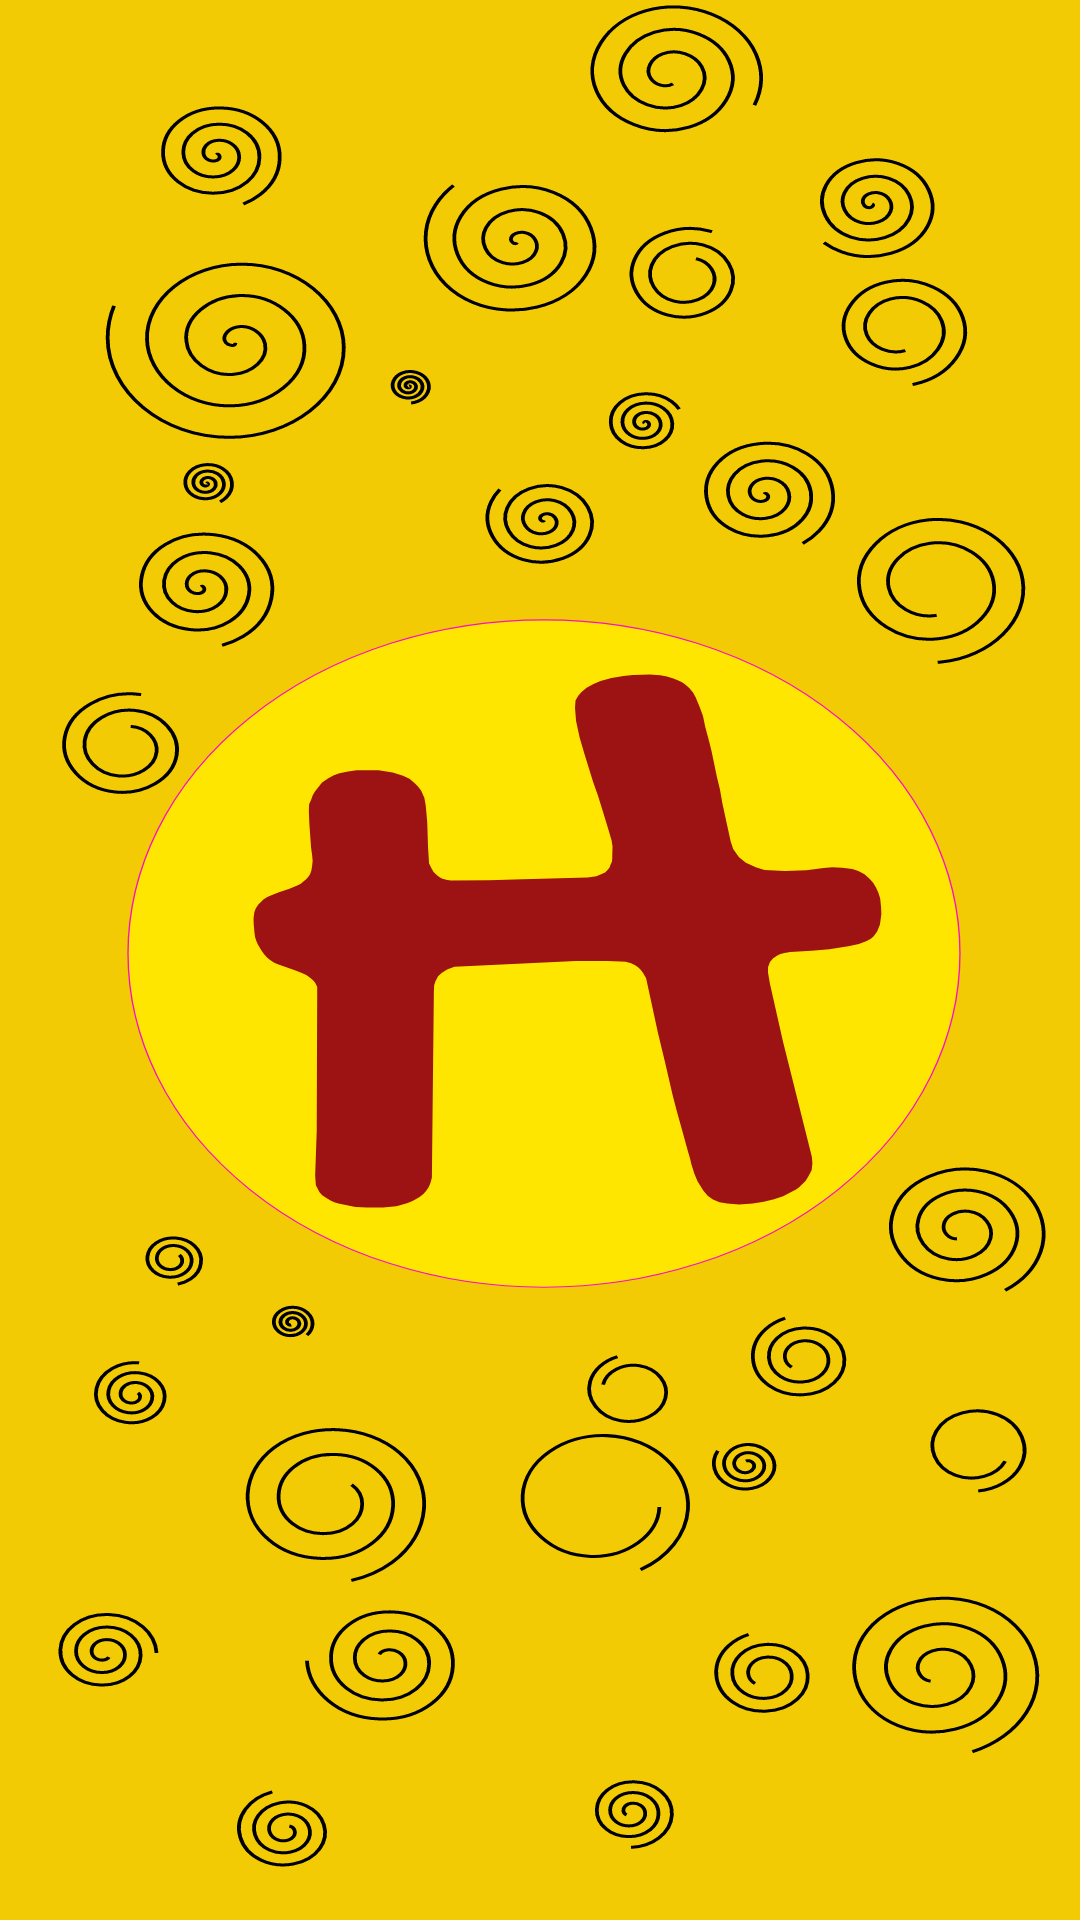

Produce the Android XML layout that renders to this screen, including the resource entries it uses.
<!-- AndroidManifest.xml: application theme Theme.SplashScreenStevdza -->
<!-- res/layout/activity_main.xml -->
<?xml version="1.0" encoding="utf-8"?>
<androidx.constraintlayout.widget.ConstraintLayout xmlns:android="http://schemas.android.com/apk/res/android"
    xmlns:app="http://schemas.android.com/apk/res-auto"
    xmlns:tools="http://schemas.android.com/tools"
    android:layout_width="match_parent"
    android:layout_height="match_parent"
    tools:context=".MainActivity"
    android:background="@drawable/splashscreenhampere3"/>
<!-- resources referenced by this layout -->
<resources>
  <!-- drawable splashscreenhampere3: vector/xml drawable (drawable, 20868 chars, omitted) -->
  <style name="Theme.SplashScreenStevdza" parent="Theme.MaterialComponents.DayNight.DarkActionBar">
          
          <item name="colorPrimary">@color/yellow_500</item>
          <item name="colorPrimaryVariant">@color/yellow_700</item>
          <item name="colorOnPrimary">@color/white</item>
          
          <item name="colorSecondary">@color/orange_200</item>
          <item name="colorSecondaryVariant">@color/red_700</item>
          <item name="colorOnSecondary">@color/black</item>
          
          <item name="android:statusBarColor">?attr/colorPrimaryVariant</item>
          
      </style>
  <color name="yellow_500">#F2E205</color>
  <color name="yellow_700">#F2CB05</color>
  <color name="white">#FFFFFFFF</color>
  <color name="orange_200">#D97C0B</color>
  <color name="red_700">#A61414</color>
  <color name="black">#FF000000</color>
</resources>
